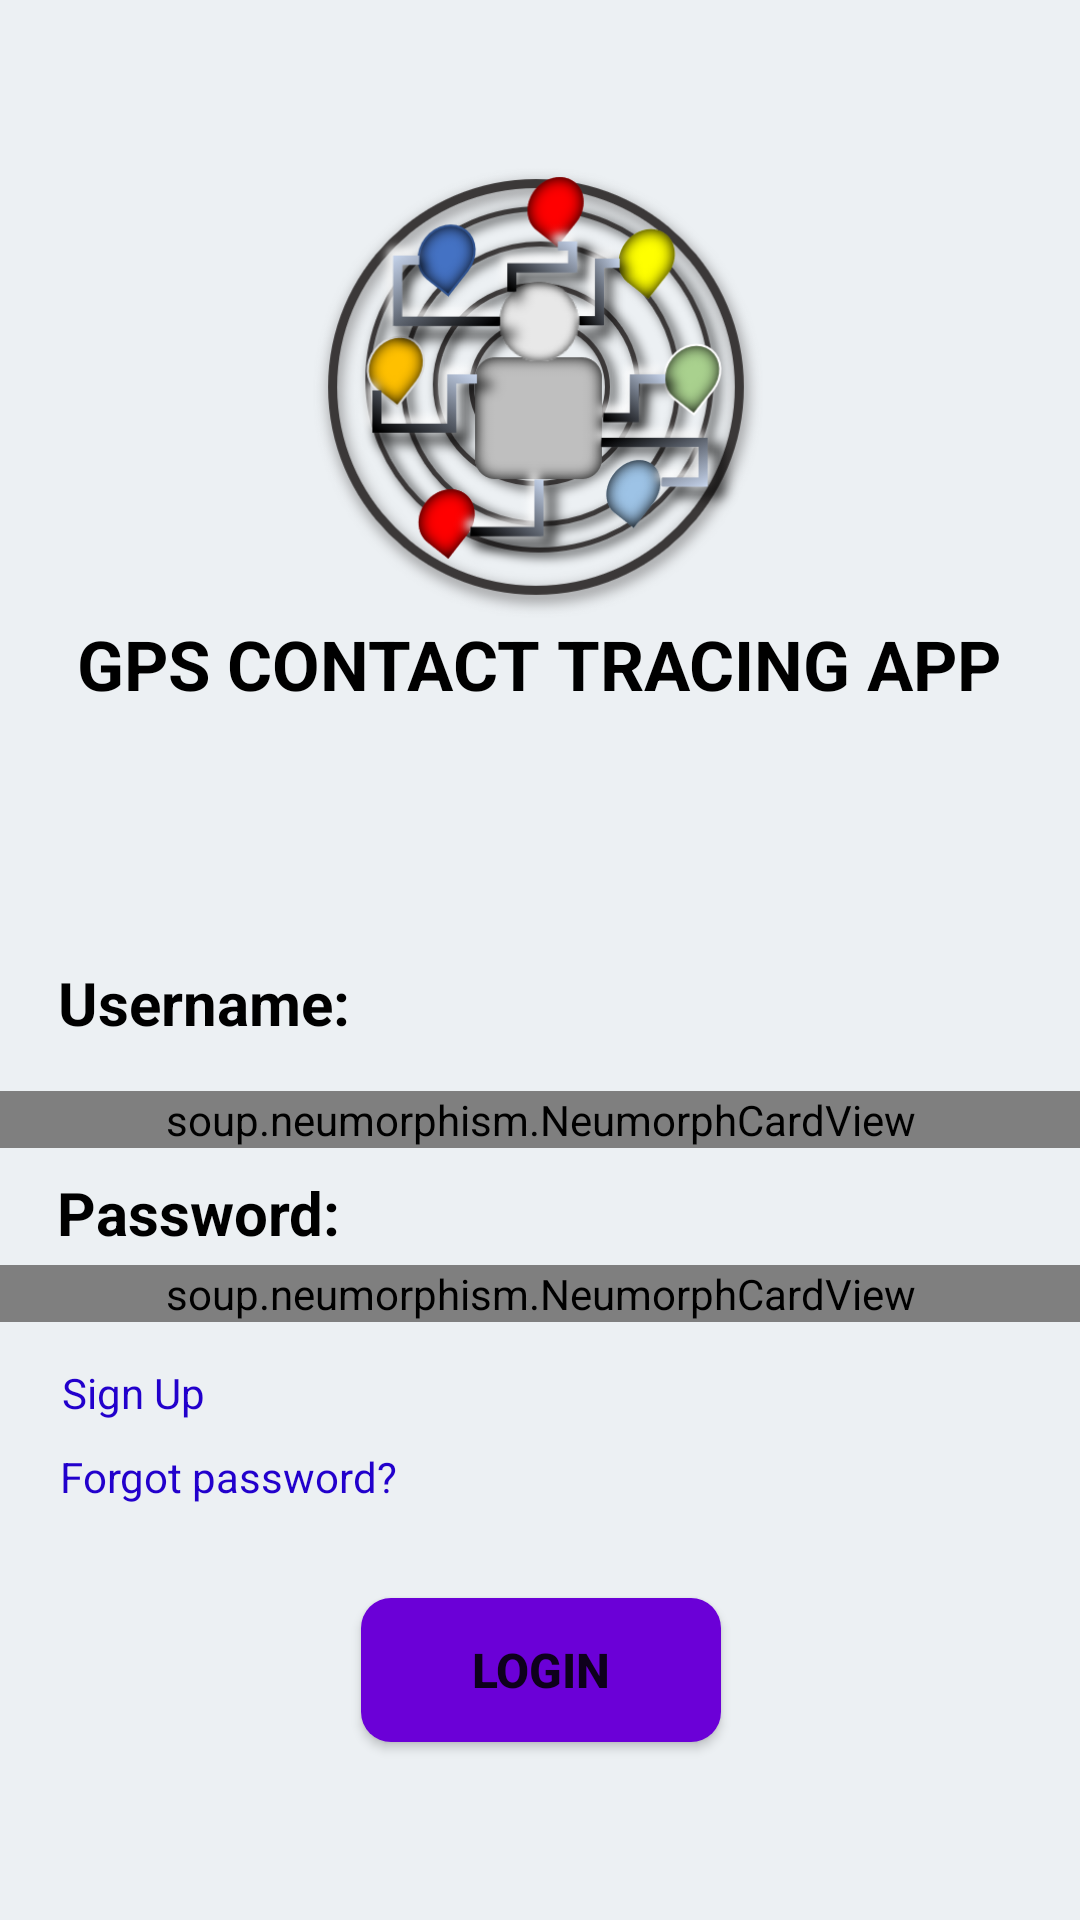

Reconstruct the res/layout file that produces this screen, plus the resources it refers to.
<!-- AndroidManifest.xml: application theme Theme.Contact_tracing_two -->
<!-- res/layout/activity_main.xml -->
<?xml version="1.0" encoding="utf-8"?>
<androidx.constraintlayout.widget.ConstraintLayout xmlns:android="http://schemas.android.com/apk/res/android"
    xmlns:app="http://schemas.android.com/apk/res-auto"
    xmlns:tools="http://schemas.android.com/tools"
    android:id="@+id/cons_layout"
    android:layout_width="match_parent"
    android:layout_height="match_parent"
    android:background="#ecf0f3"
    tools:context=".MainActivity">


    <ImageView
        android:id="@+id/log_imgLogo"
        android:layout_width="150dp"
        android:layout_height="150dp"
        android:layout_marginTop="56dp"
        android:contentDescription="@string/log_imgLogo"
        app:layout_constraintEnd_toEndOf="parent"
        app:layout_constraintHorizontal_bias="0.497"
        app:layout_constraintStart_toStartOf="parent"
        app:layout_constraintTop_toTopOf="parent"
        app:srcCompat="@drawable/logo_two" />

    <TextView
        android:id="@+id/log_txtV_title"
        android:layout_width="wrap_content"
        android:layout_height="wrap_content"

        android:text="@string/log_txtV_title"
        android:textColor="@color/black"
        android:textSize="23sp"
        android:textStyle="bold"
        app:layout_constraintEnd_toEndOf="parent"
        app:layout_constraintHorizontal_bias="0.495"
        app:layout_constraintStart_toStartOf="parent"
        app:layout_constraintTop_toBottomOf="@+id/log_imgLogo" />

    <TextView
        android:id="@+id/log_txtV_usr"
        android:layout_width="wrap_content"
        android:layout_height="wrap_content"
        android:layout_marginTop="84dp"
        android:text="@string/log_txtV_usr"
        android:textColor="@color/black"
        android:textSize="20sp"
        android:textStyle="bold"
        app:layout_constraintEnd_toEndOf="parent"
        app:layout_constraintHorizontal_bias="0.073"
        app:layout_constraintStart_toStartOf="parent"
        app:layout_constraintTop_toBottomOf="@+id/log_txtV_title" />

    <soup.neumorphism.NeumorphCardView
        android:id="@+id/neumorphCardView"
        android:layout_width="match_parent"
        android:layout_height="wrap_content"
        android:layout_marginTop="16dp"
        android:background="#efefef"
        app:layout_constraintEnd_toEndOf="parent"
        app:layout_constraintHorizontal_bias="0.0"
        app:layout_constraintStart_toStartOf="parent"
        app:layout_constraintTop_toBottomOf="@+id/log_txtV_usr"
        app:neumorph_shadowColorDark="#d9d9d9"
        app:neumorph_shadowColorLight="#fff"
        app:neumorph_shadowElevation="5dp"
        app:neumorph_shapeType="pressed">


        <EditText
            android:id="@+id/edt_usr"
            android:layout_width="match_parent"
            android:layout_height="match_parent"
            android:layout_margin="10dp"
            android:background="@drawable/no_background"
            android:hint="@string/edt_usr"
            android:importantForAutofill="no"
            android:textColorHint="#808080"
            android:inputType="textPersonName" />
    </soup.neumorphism.NeumorphCardView>

    <TextView

        android:id="@+id/log_txtV_usrpsw"
        android:layout_width="wrap_content"
        android:layout_height="wrap_content"
        android:layout_marginTop="8dp"
        android:text="@string/log_txtV_usrpsw"
        android:textColor="@color/black"
        android:textSize="20sp"
        android:textStyle="bold"
        app:layout_constraintEnd_toEndOf="parent"
        app:layout_constraintHorizontal_bias="0.072"
        app:layout_constraintStart_toStartOf="parent"
        app:layout_constraintTop_toBottomOf="@+id/neumorphCardView" />

    <soup.neumorphism.NeumorphCardView
        android:id="@+id/neumorphCardView2"
        android:layout_width="match_parent"
        android:layout_height="wrap_content"
        android:layout_marginTop="4dp"
        android:background="#efefef"

        app:layout_constraintEnd_toEndOf="parent"
        app:layout_constraintHorizontal_bias="0.0"
        app:layout_constraintStart_toStartOf="parent"
        app:layout_constraintTop_toBottomOf="@+id/log_txtV_usrpsw"
        app:neumorph_shadowColorDark="#d9d9d9"
        app:neumorph_shadowColorLight="#fff"
        app:neumorph_shadowElevation="5dp"
        app:neumorph_shapeType="pressed">


        <EditText

            android:id="@+id/edt_pass"
            android:layout_width="match_parent"
            android:layout_height="match_parent"
            android:layout_margin="10dp"
            android:background="@drawable/no_background"
            android:hint="@string/edt_pass"
            android:importantForAutofill="no"
            android:textColorHint="#808080"
            android:inputType="textPassword" />

    </soup.neumorphism.NeumorphCardView>


    <TextView
        android:id="@+id/log_txtV_forgotpass"
        android:layout_width="wrap_content"
        android:layout_height="wrap_content"
        android:layout_marginTop="12dp"
        android:layout_marginBottom="12dp"
        android:fontFamily="sans-serif"
        android:padding="2dp"
        android:text="@string/log_txtV_forgotpass"
        android:textColor="#2200cc"
        android:textSize="14sp"
        app:layout_constraintBottom_toTopOf="@+id/log_logBtn"
        app:layout_constraintEnd_toEndOf="parent"
        app:layout_constraintHorizontal_bias="0.074"
        app:layout_constraintStart_toStartOf="parent"
        app:layout_constraintTop_toBottomOf="@+id/neumorphCardView2"
        app:layout_constraintVertical_bias="0.621" />

    <Button
        android:id="@+id/log_logBtn"
        android:layout_width="120dp"
        android:layout_height="wrap_content"
        android:background="@drawable/button_corner"
        android:padding="10dp"
        android:text="@string/log_logBtn"
        android:textSize="16sp"
        android:textStyle="bold"
        app:layout_constraintBottom_toBottomOf="parent"
        app:layout_constraintEnd_toEndOf="parent"
        app:layout_constraintHorizontal_bias="0.501"
        app:layout_constraintStart_toStartOf="parent"
        app:layout_constraintTop_toBottomOf="@+id/neumorphCardView2"
        app:layout_constraintVertical_bias="0.608" />

    <TextView
        android:id="@+id/log_registerBtn"
        android:layout_width="wrap_content"
        android:layout_height="wrap_content"
        android:layout_marginTop="12dp"
        android:fontFamily="sans-serif"
        android:text="@string/log_registerBtn"
        android:textColor="#2200cc"
        android:textSize="14sp"
        android:padding="2dp"
        app:layout_constraintBottom_toTopOf="@+id/log_logBtn"
        app:layout_constraintEnd_toEndOf="parent"
        app:layout_constraintHorizontal_bias="0.06"
        app:layout_constraintStart_toStartOf="parent"
        app:layout_constraintTop_toBottomOf="@+id/neumorphCardView2"
        app:layout_constraintVertical_bias="0.0" />

</androidx.constraintlayout.widget.ConstraintLayout>
<!-- resources referenced by this layout -->
<resources>
  <color name="black">#FF000000</color>
  <!-- drawable button_corner (drawable) -->
  <?xml version="1.0" encoding="utf-8"?>
  <shape xmlns:android="http://schemas.android.com/apk/res/android" android:shape="rectangle">
  
      <corners android:radius="10dp"/>
      <solid android:color="#6B00D7"></solid>
  
  </shape>
  <!-- drawable logo_two: png bitmap (drawable-v24, 225482 bytes) -->
  <string name="edt_pass">Enter Password</string>
  <string name="edt_usr">Enter Username</string>
  <string name="log_imgLogo">log_imgLogo</string>
  <string name="log_logBtn">login</string>
  <string name="log_registerBtn">Sign Up</string>
  <string name="log_txtV_forgotpass">Forgot password?</string>
  <string name="log_txtV_title">GPS CONTACT TRACING APP</string>
  <string name="log_txtV_usr">Username:</string>
  <string name="log_txtV_usrpsw">Password:</string>
  <style name="Theme.Contact_tracing_two" parent="Theme.MaterialComponents.DayNight.NoActionBar">
          
          <item name="colorPrimary">@color/purple_500</item>
          <item name="colorPrimaryVariant">@color/purple_700</item>
          <item name="colorOnPrimary">@color/white</item>
          
          <item name="colorSecondary">@color/teal_200</item>
          <item name="colorSecondaryVariant">@color/teal_700</item>
          <item name="colorOnSecondary">@color/black</item>
          
          <item name="android:statusBarColor" tools:targetApi="l">?attr/colorPrimaryVariant</item>
          
  
      </style>
  <color name="purple_500">#FF6200EE</color>
  <color name="purple_700">#FF3700B3</color>
  <color name="white">#FFFFFFFF</color>
  <color name="teal_200">#FF03DAC5</color>
  <color name="teal_700">#FF018786</color>
</resources>
